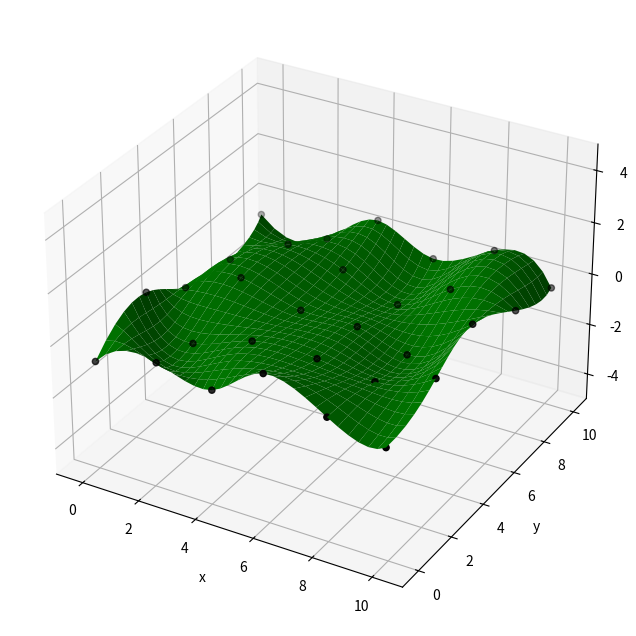

The matplotlib source for this figure:
# [redacted]
#  Modeling using spline functions
#  Application on the Modeling of surfaces and volumes
#  Master "Modeling and scientific computing"
#---------------2020/2021-------------------------
#import scipy
import matplotlib.pyplot as plt
import numpy as np
from mpl_toolkits.mplot3d import axes3d
# number of patches in both direction
m=6 # x
n=5 # y
# fit knots
xx = np.linspace(0, 10, m)
yy = np.linspace(0, 10, n)
x=np.reshape(np.tile(xx,(n,1)).T,(n*m))+(np.random.random((n*m))*2.0-1.0)*0.2
y=np.tile(yy,m)+(np.random.random((n*m))*2.0-1.0)*0.2
z=(np.random.random((n*m))*2.0-1.0)
Px=np.concatenate((x,np.tile([0],(m+2)*(n+2)-(m*n))))
Py=np.concatenate((y,np.tile([0],(m+2)*(n+2)-(m*n))))
Pz=np.concatenate((z,np.tile([0],(m+2)*(n+2)-(m*n))))
# passing matrix with free end conditions
phi=np.zeros(((n+2)*(m+2),(m+2)*(n+2)))
# interpolation equations
for j in range(m):
    for i in range(n):
        phi[i+(j)*n,i+(j)*(n+2)]=1
        phi[i+(j)*n,i+(j)*(n+2)+1]=4
        phi[i+(j)*n,i+(j)*(n+2)+2]=1
        phi[i+(j)*n,i+(j+1)*(n+2)]=4
        phi[i+(j)*n,i+(j+1)*(n+2)+1]=16
        phi[i+(j)*n,i+(j+1)*(n+2)+2]=4
        phi[i+(j)*n,i+(j+2)*(n+2)]=1
        phi[i+(j)*n,i+(j+2)*(n+2)+1]=4
        phi[i+(j)*n,i+(j+2)*(n+2)+2]=1
# x- y- corner
phi[n*m,0]=1
phi[n*m,1]=-1
phi[n*m,n+2]=-1
phi[n*m,n+2+1]=1
# x- y+ corner
phi[n*m+1,n]=-1
phi[n*m+1,n+1]=1
phi[n*m+1,n+n+2]=1
phi[n*m+1,n+n+2+1]=-1
# x+ y- corner
phi[n*m+2,(n+2)*(m+2)-1-n-3-n]=-1
phi[n*m+2,(n+2)*(m+2)-1-n-2-n]=1
phi[n*m+2,(n+2)*(m+2)-1-1-n]=1
phi[n*m+2,(n+2)*(m+2)-1-n]=-1
# x+ y+ corner
phi[n*m+3,(n+2)*(m+2)-1-n-2-1]=1
phi[n*m+3,(n+2)*(m+2)-1-n-2]=-1
phi[n*m+3,(n+2)*(m+2)-1-1]=-1
phi[n*m+3,(n+2)*(m+2)-1]=1
# not-a-knot at y- border
for i in range(n):
    phi[n*m+4+i,i]=-1
    phi[n*m+4+i,i+1]=-4
    phi[n*m+4+i,i+2]=-1
    phi[n*m+4+i,i+1*(n+2)]=4
    phi[n*m+4+i,i+1+1*(n+2)]=16
    phi[n*m+4+i,i+2+1*(n+2)]=4
    phi[n*m+4+i,i+2*(n+2)]=-6
    phi[n*m+4+i,i+1+2*(n+2)]=-24
    phi[n*m+4+i,i+2+2*(n+2)]=-6
    phi[n*m+4+i,i+3*(n+2)]=4
    phi[n*m+4+i,i+1+3*(n+2)]=16
    phi[n*m+4+i,i+2+3*(n+2)]=4
    phi[n*m+4+i,i+4*(n+2)]=-1
    phi[n*m+4+i,i+1+4*(n+2)]=-4
    phi[n*m+4+i,i+2+4*(n+2)]=-1
# not-a-knot at y+ border
for i in range(n):
    phi[n*m+4+n+i,i+(m+2)*(n+2)-5*(n+2)]=-1
    phi[n*m+4+n+i,i+(m+2)*(n+2)-5*(n+2)+1]=-4
    phi[n*m+4+n+i,i+(m+2)*(n+2)-5*(n+2)+2]=-1
    phi[n*m+4+n+i,i+(m+2)*(n+2)-5*(n+2)+(n+2)]=4
    phi[n*m+4+n+i,i+(m+2)*(n+2)-5*(n+2)+(n+2)+1]=16
    phi[n*m+4+n+i,i+(m+2)*(n+2)-5*(n+2)+(n+2)+2]=4
    phi[n*m+4+n+i,i+(m+2)*(n+2)-5*(n+2)+2*(n+2)]=-6
    phi[n*m+4+n+i,i+(m+2)*(n+2)-5*(n+2)+2*(n+2)+1]=-24
    phi[n*m+4+n+i,i+(m+2)*(n+2)-5*(n+2)+2*(n+2)+2]=-6
    phi[n*m+4+n+i,i+(m+2)*(n+2)-5*(n+2)+3*(n+2)]=4
    phi[n*m+4+n+i,i+(m+2)*(n+2)-5*(n+2)+3*(n+2)+1]=16
    phi[n*m+4+n+i,i+(m+2)*(n+2)-5*(n+2)+3*(n+2)+2]=4
    phi[n*m+4+n+i,i+(m+2)*(n+2)-5*(n+2)+4*(n+2)]=-1
    phi[n*m+4+n+i,i+(m+2)*(n+2)-5*(n+2)+4*(n+2)+1]=-4
    phi[n*m+4+n+i,i+(m+2)*(n+2)-5*(n+2)+4*(n+2)+2]=-1
# not-a-knot at x- border
for i in range(m):
    phi[n*m+4+2*n+i,i*(n+2)]=-1
    phi[n*m+4+2*n+i,i*(n+2)+1]=+4
    phi[n*m+4+2*n+i,i*(n+2)+2]=-6
    phi[n*m+4+2*n+i,i*(n+2)+3]=+4
    phi[n*m+4+2*n+i,i*(n+2)+4]=-1
    phi[n*m+4+2*n+i,i*(n+2)+1*(n+2)]=-4
    phi[n*m+4+2*n+i,i*(n+2)+1*(n+2)+1]=+16
    phi[n*m+4+2*n+i,i*(n+2)+1*(n+2)+2]=-24
    phi[n*m+4+2*n+i,i*(n+2)+1*(n+2)+3]=+16
    phi[n*m+4+2*n+i,i*(n+2)+1*(n+2)+4]=-4
    phi[n*m+4+2*n+i,i*(n+2)+2*(n+2)]=-1
    phi[n*m+4+2*n+i,i*(n+2)+2*(n+2)+1]=+4
    phi[n*m+4+2*n+i,i*(n+2)+2*(n+2)+2]=-6
    phi[n*m+4+2*n+i,i*(n+2)+2*(n+2)+3]=+4
    phi[n*m+4+2*n+i,i*(n+2)+2*(n+2)+4]=-1
# not-a-knot at x+ border
for i in range(m):
    phi[n*m+4+m+2*n+i,i*(n+2)+n+2-5]=-1
    phi[n*m+4+m+2*n+i,i*(n+2)+1+n+2-5]=+4
    phi[n*m+4+m+2*n+i,i*(n+2)+2+n+2-5]=-6
    phi[n*m+4+m+2*n+i,i*(n+2)+3+n+2-5]=+4
    phi[n*m+4+m+2*n+i,i*(n+2)+4+n+2-5]=-1
    phi[n*m+4+m+2*n+i,i*(n+2)+1*(n+2)+n+2-5]=-4
    phi[n*m+4+m+2*n+i,i*(n+2)+1*(n+2)+1+n+2-5]=+16
    phi[n*m+4+m+2*n+i,i*(n+2)+1*(n+2)+2+n+2-5]=-24
    phi[n*m+4+m+2*n+i,i*(n+2)+1*(n+2)+3+n+2-5]=+16
    phi[n*m+4+m+2*n+i,i*(n+2)+1*(n+2)+4+n+2-5]=-4
    phi[n*m+4+m+2*n+i,i*(n+2)+2*(n+2)+n+2-5]=-1
    phi[n*m+4+m+2*n+i,i*(n+2)+2*(n+2)+1+n+2-5]=+4
    phi[n*m+4+m+2*n+i,i*(n+2)+2*(n+2)+2+n+2-5]=-6
    phi[n*m+4+m+2*n+i,i*(n+2)+2*(n+2)+3+n+2-5]=+4
    phi[n*m+4+m+2*n+i,i*(n+2)+2*(n+2)+4+n+2-5]=-1
# control points
phi_inv=np.linalg.inv(phi)
Qx=36*phi_inv.dot(Px)
Qy=36*phi_inv.dot(Py)
Qz=36*phi_inv.dot(Pz)
# figure plot
fig = plt.figure(figsize=(8,8))
ax = fig.add_subplot(111, projection='3d')
ax.scatter(x, y, z,color='black')
t=7 # patch discretization
U=np.linspace(0,1,num=t)
V=np.linspace(0,1,num=t)
u,v = np.meshgrid(U, V)
for pv in range(0,n-1):
    for pu in range (0,m-1):
        V1=(1-v)**3
        V2=3*v**3-6*v**2+4
        V3=-3*v**3+3*v**2+3*v+1
        V4=v**3
        U1=(1-u)**3
        U2=3*u**3-6*u**2+4
        U3=-3*u**3+3*u**2+3*u+1
        U4=u**3
        param_x=((V1*(Qx[pv+pu*(n+2)]*U1+Qx[pv+n+2+pu*(n+2)]*U2+Qx[pv+2*(n+2)+pu*(n+2)]*U3+Qx[pv+3*(n+2)+pu*(n+2)]*U4)) \
        		+(V2*(Qx[pv+1+pu*(n+2)]*U1+Qx[pv+1+n+2+pu*(n+2)]*U2+Qx[pv+1+2*(n+2)+pu*(n+2)]*U3+Qx[pv+1+3*(n+2)+pu*(n+2)]*U4)) \
        		+(V3*(Qx[pv+2+pu*(n+2)]*U1+Qx[pv+2+n+2+pu*(n+2)]*U2+Qx[pv+2+2*(n+2)+pu*(n+2)]*U3+Qx[pv+2+3*(n+2)+pu*(n+2)]*U4)) \
        		+(V4*(Qx[pv+3+pu*(n+2)]*U1+Qx[pv+3+n+2+pu*(n+2)]*U2+Qx[pv+3+2*(n+2)+pu*(n+2)]*U3+Qx[pv+3+3*(n+2)+pu*(n+2)]*U4)))/36;
        param_y=((V1*(Qy[pv+pu*(n+2)]*U1+Qy[pv+n+2+pu*(n+2)]*U2+Qy[pv+2*(n+2)+pu*(n+2)]*U3+Qy[pv+3*(n+2)+pu*(n+2)]*U4)) \
        		+(V2*(Qy[pv+1+pu*(n+2)]*U1+Qy[pv+1+n+2+pu*(n+2)]*U2+Qy[pv+1+2*(n+2)+pu*(n+2)]*U3+Qy[pv+1+3*(n+2)+pu*(n+2)]*U4)) \
        		+(V3*(Qy[pv+2+pu*(n+2)]*U1+Qy[pv+2+n+2+pu*(n+2)]*U2+Qy[pv+2+2*(n+2)+pu*(n+2)]*U3+Qy[pv+2+3*(n+2)+pu*(n+2)]*U4)) \
        		+(V4*(Qy[pv+3+pu*(n+2)]*U1+Qy[pv+3+n+2+pu*(n+2)]*U2+Qy[pv+3+2*(n+2)+pu*(n+2)]*U3+Qy[pv+3+3*(n+2)+pu*(n+2)]*U4)))/36;
        param_z=((V1*(Qz[pv+pu*(n+2)]*U1+Qz[pv+n+2+pu*(n+2)]*U2+Qz[pv+2*(n+2)+pu*(n+2)]*U3+Qz[pv+3*(n+2)+pu*(n+2)]*U4)) \
        		+(V2*(Qz[pv+1+pu*(n+2)]*U1+Qz[pv+1+n+2+pu*(n+2)]*U2+Qz[pv+1+2*(n+2)+pu*(n+2)]*U3+Qz[pv+1+3*(n+2)+pu*(n+2)]*U4)) \
        		+(V3*(Qz[pv+2+pu*(n+2)]*U1+Qz[pv+2+n+2+pu*(n+2)]*U2+Qz[pv+2+2*(n+2)+pu*(n+2)]*U3+Qz[pv+2+3*(n+2)+pu*(n+2)]*U4)) \
        		+(V4*(Qz[pv+3+pu*(n+2)]*U1+Qz[pv+3+n+2+pu*(n+2)]*U2+Qz[pv+3+2*(n+2)+pu*(n+2)]*U3+Qz[pv+3+3*(n+2)+pu*(n+2)]*U4)))/36;
        ax.plot_surface(param_x,param_y,param_z,color='green',alpha=1)
#plt.plot(Qx,Qy,Qz,".-",color='green',label='points controle',alpha=0.9)
ax.set_xlabel('x')
ax.set_ylabel('y')
ax.set_zlabel('z')
ax.set_zlim(-5,5)
plt.savefig('bicubic_parametric_surface_not-a-knot.png')
plt.show()
